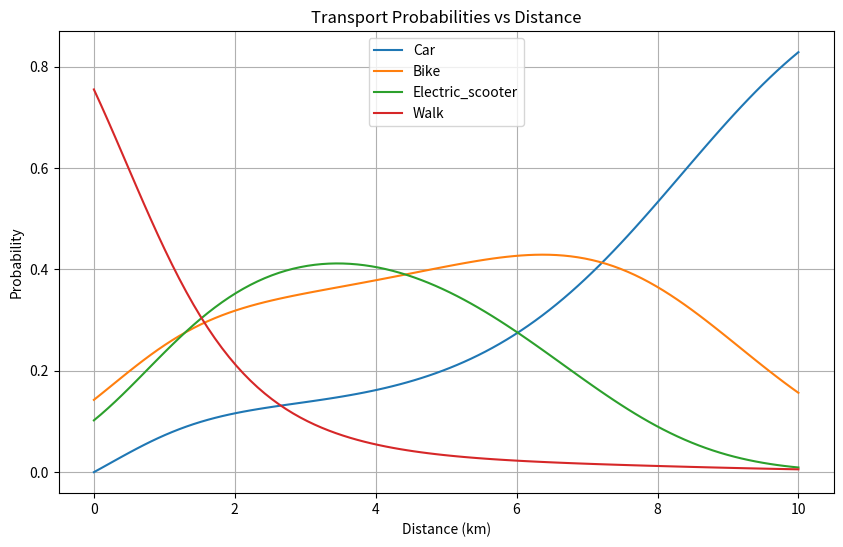
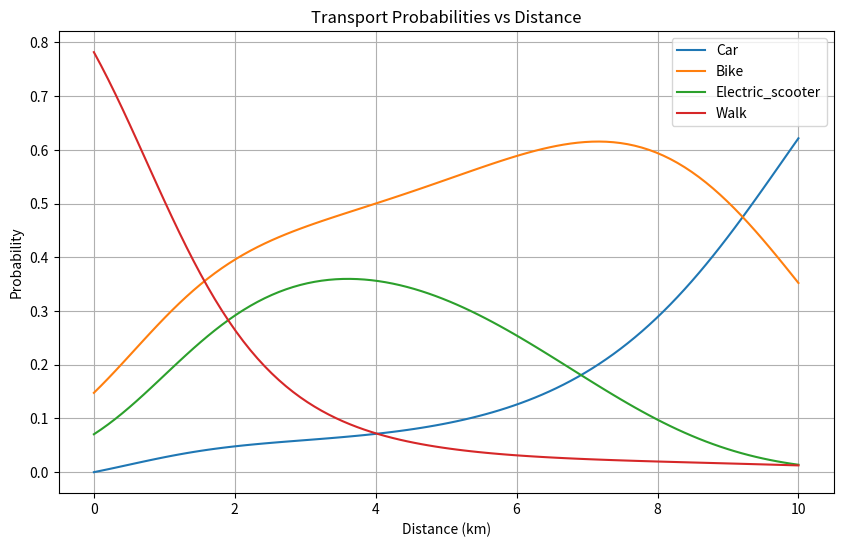

These charts were generated, in order, by the following Python code:
import math
import random
import numpy as np
import matplotlib.pyplot as plt

def choose_transport(distances, sustainability_factor):
        transport_distance_car, additional_walk_distance_car = distances["drive"]
        transport_distance_walk, additional_walk_distance_walk = distances["walk"]
        transport_distance_eScooter, additional_walk_distance_eScooter = distances["bike"]
        transport_distance_bike, additional_walk_distance_bike = distances["bike"]
        # Dynamic adjustment functions based on distance
        def walking_probability(distance):
            # Walking becomes less likely as distance grows, near zero at >10 km
            return max(0, math.exp(-distance / 2))
        def bicycle_probability(distance):
            # Bicycling is more viable for mid distances, tapers off at longer distances
            return max(0, math.exp(-(distance - 5) ** 2 / 15))
        def electric_scooter_probability(distance):
            # Scooters are most viable for shorter distances, tapering off after ~8 km
            return max(0, math.exp(-(distance - 4) ** 2 / 8))
        def car_probability(distance):
            # Car becomes more likely as distance increases
            return min(1, distance / 10)
            
        dynamic_weights = {
            "car": car_probability(transport_distance_car + additional_walk_distance_car),
            "bike": bicycle_probability(transport_distance_bike + additional_walk_distance_bike),
            "electric_scooter": electric_scooter_probability(transport_distance_eScooter + additional_walk_distance_eScooter),
            "walk": walking_probability(transport_distance_walk + additional_walk_distance_walk)
        }
        # Sustainability bias
        dynamic_weights["bike"] *= 1 + sustainability_factor * 2
        dynamic_weights["walk"] *= 1 + sustainability_factor * 2
        dynamic_weights["electric_scooter"] *= 1 + sustainability_factor
        # Normalize weights to form a proper probability distribution
        total_weight = sum(dynamic_weights.values())
        if total_weight > 0:
            normalized_weights = {key: value / total_weight for key, value in dynamic_weights.items()}
        else:
            normalized_weights = {key: 0 for key in dynamic_weights}
        print(normalized_weights)
        transport_chosen = random.choices(
            list(normalized_weights.keys()),
            weights=list(normalized_weights.values()),
            k=1,
        )[0]
        return normalized_weights

# transport_probabilities = choose_transport({"drive": (12, 0), "walk": (7, 0), "bike": (8, 0)})
# print(transport_probabilities)

distances = np.linspace(0, 10, 100)
modes = ["car", "bike", "electric_scooter", "walk"]
types = ["drive", "bike", "walk"]

def plot_sustainability(sustainability, filename):
    probabilities = {mode: [] for mode in modes}
    # Calculate probabilities for each distance
    for distance in distances:
        params = {type: (distance, 0) for type in types}
        transport_probabilities = choose_transport(params, sustainability)
        for mode in modes:
            probabilities[mode].append(transport_probabilities[mode])

    # Plotting
    plt.figure(figsize=(10, 6))
    for mode in modes:
        plt.plot(distances, probabilities[mode], label=mode.capitalize())
    plt.title("Transport Probabilities vs Distance")
    plt.xlabel("Distance (km)")
    plt.ylabel("Probability")
    plt.legend()
    plt.grid(True)
    plt.savefig(filename)

plot_sustainability(0, "0.png")
plot_sustainability(1, "1.png")
